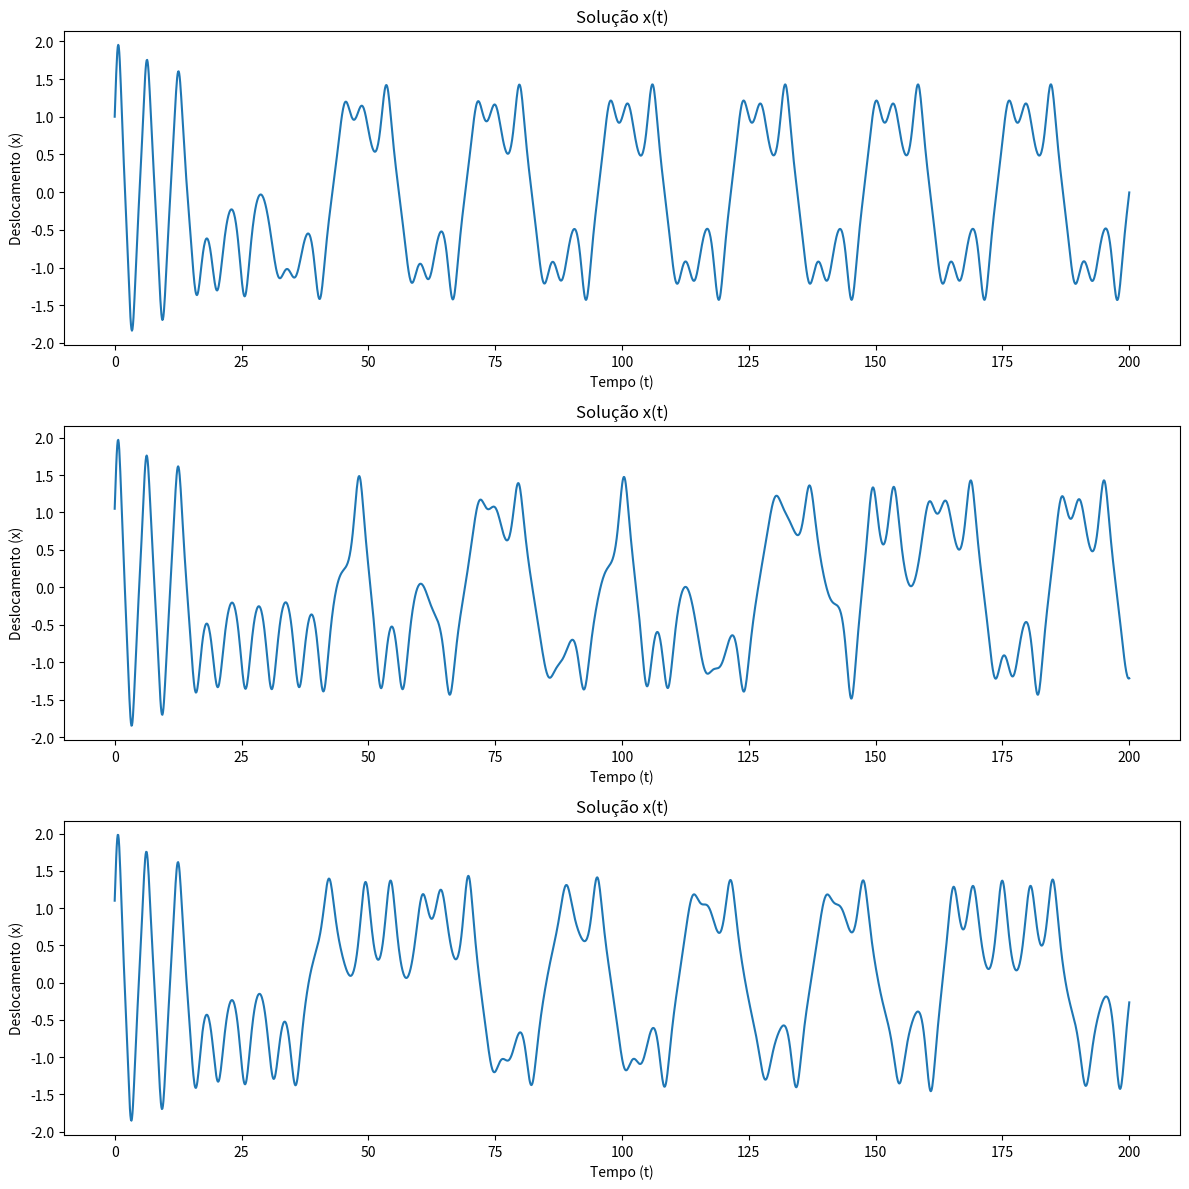

This figure's Python source:
# EDO:  x’’ + 2 * x’ + x = 2 * cos(t) 
import numpy as np
import matplotlib.pyplot as plt
from scipy.integrate import solve_ivp

# Parâmetros
delta = 0.2
alpha = -1
beta = 1
A = 0.3
phi = 1.2

epsilon1 = 0
epsilon2 = 0.05
epsilon3 = 0.1

def duffing(t, y):
  """
  A função duffing(t, y) recebe o tempo t e o vetor y com duas variáveis:
  y[0] = posição x
  y[1] = velocidade v = dx/dt
  Retorna as derivadas [dx/dt, dv/dt].
  """
  x, v = y
  dxdt = v
  dvdt = -delta * v - alpha * x - beta * x**3 + A * np.cos(phi * t)
  return [dxdt, dvdt]

# Condições iniciais de cada PVI
y0 = [1.0 + epsilon1, 2.0 + epsilon1]  # Condições iniciais: x(0) = 1 + epsilon, v(0) = 2 + epsilon
y1 = [1.0 + epsilon2, 2.0 + epsilon2]  # Condições iniciais: x(0) = 1 + epsilon, v(0) = 2 + epsilon
y2 = [1.0 + epsilon3, 2.0 + epsilon3]  # Condições iniciais: x(0) = 1 + epsilon, v(0) = 2 + epsilon
t_span = (0, 200)          # Simular de t=0 até t=200
t_eval = np.linspace(0, 200, 2000)  # 2000 pontos igualmente espaçados para avaliar

# Resolver a equação usando solve_ivp (método RK45)
sol_pvi_0 = solve_ivp(duffing, t_span, y0, t_eval=t_eval, method='RK45')
sol_pvi_1 = solve_ivp(duffing, t_span, y1, t_eval=t_eval, method='RK45')
sol_pvi_2 = solve_ivp(duffing, t_span, y2, t_eval=t_eval, method='RK45')

# sol.t: vetor de tempos

# sol.y[0]: posição x(t)

# sol.y[1]: velocidade v(t)

# gráficos da solução:
plt.figure(figsize=(12, 12))

# Gráfico de PVI 0
plt.subplot(3, 1, 1)
plt.plot(sol_pvi_0.t, sol_pvi_0.y[0])
plt.title('Solução x(t)')
plt.xlabel('Tempo (t)')
plt.ylabel('Deslocamento (x)')

# Gráfico de PVI 1
plt.subplot(3, 1, 2)
plt.plot(sol_pvi_1.t, sol_pvi_1.y[0])
plt.title('Solução x(t)')
plt.xlabel('Tempo (t)')
plt.ylabel('Deslocamento (x)')

# Gráfico de PVI 2
plt.subplot(3, 1, 3)
plt.plot(sol_pvi_2.t, sol_pvi_2.y[0])
plt.title('Solução x(t)')
plt.xlabel('Tempo (t)')
plt.ylabel('Deslocamento (x)')

plt.tight_layout()
plt.show()

# x(t): mostra o comportamento do sistema ao longo do tempo.

# x vs v: mostra o espaço de fase, ou seja, como a posição 
# e a velocidade se relacionam — isso revela se o sistema é
# periódico, amortecido ou caótico.



